Dataset: dataset (GitHub, JohnJCaicedo/Fotos). Classes: buenas, defectuosas.

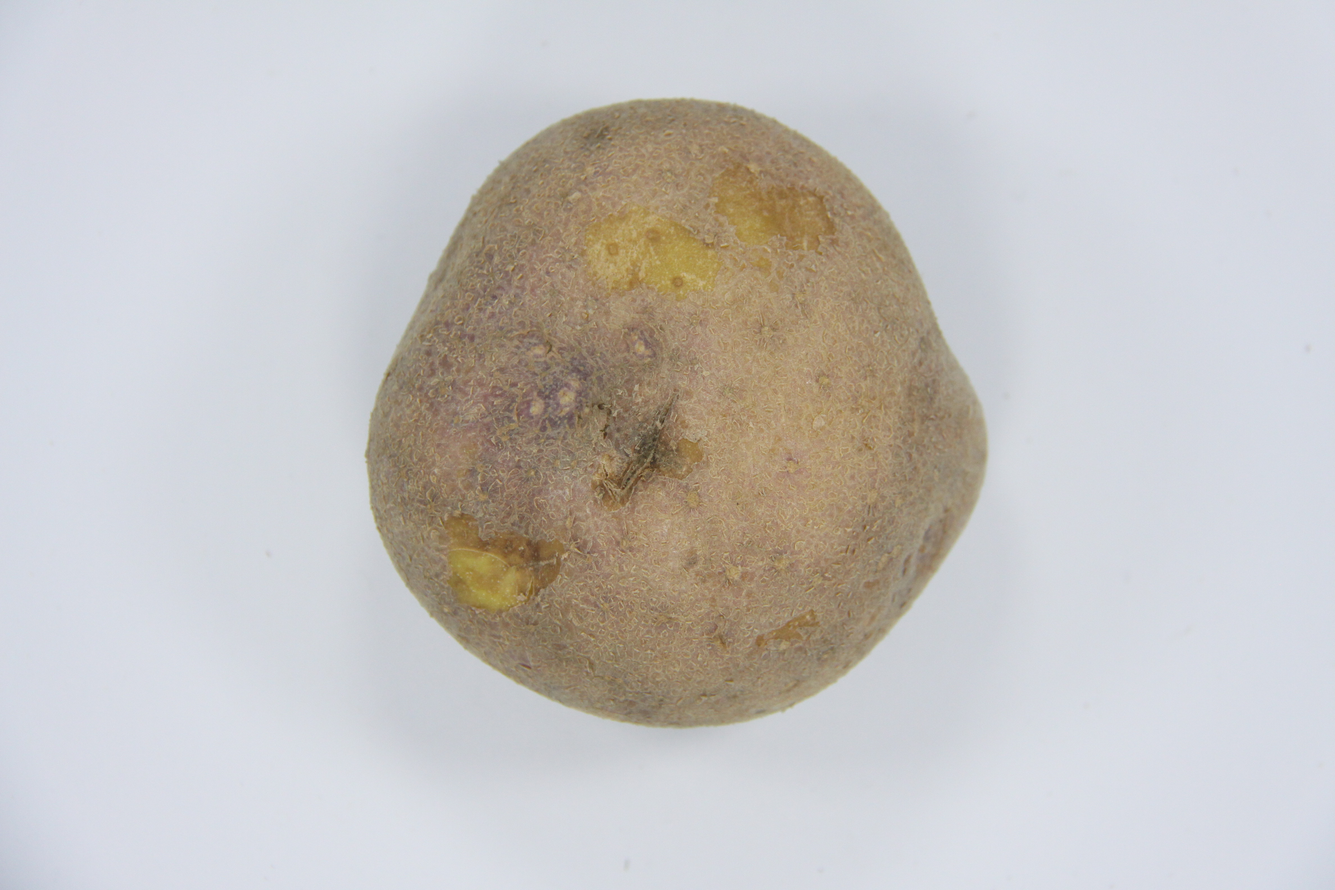
Label: defectuosas

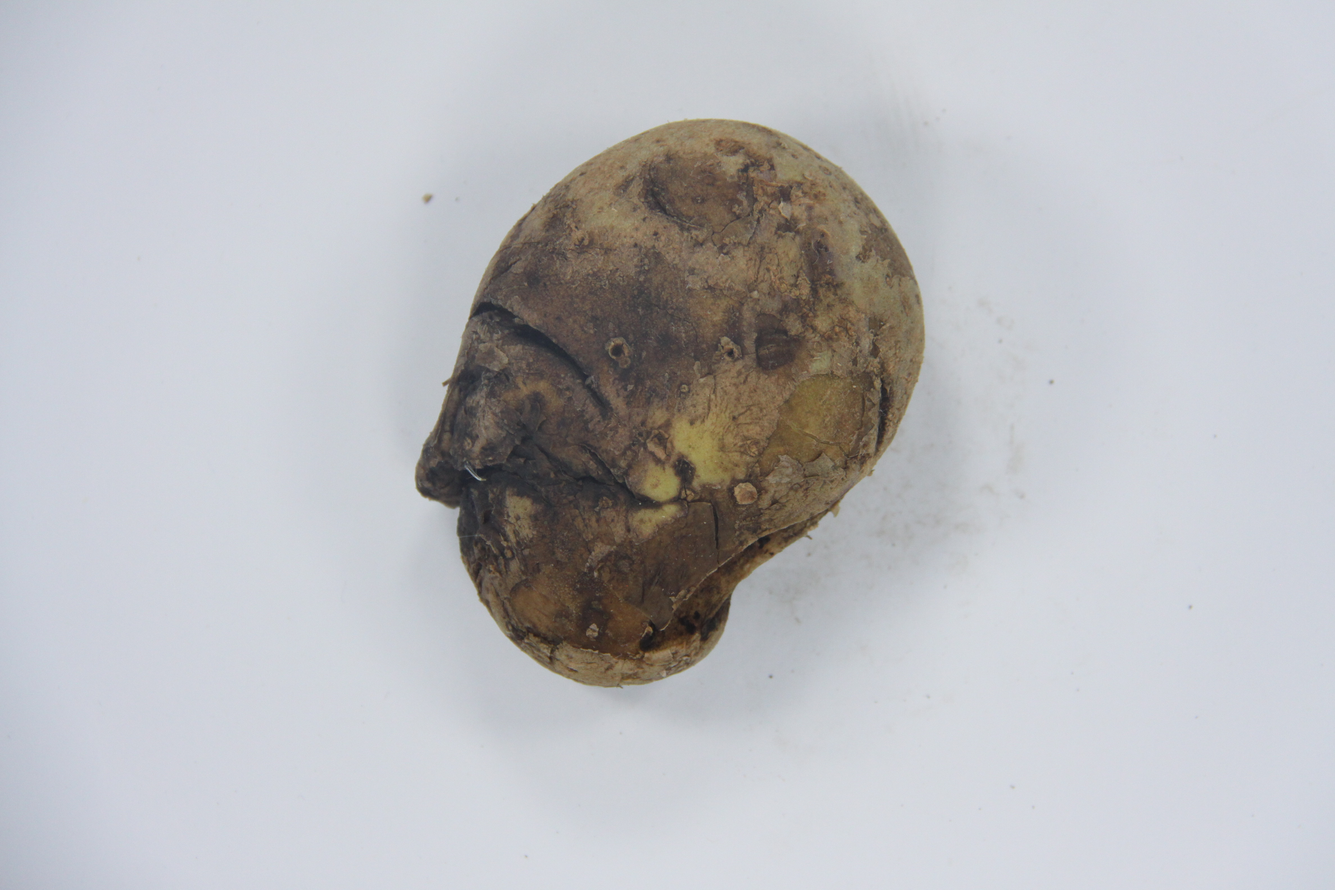
Label: defectuosas

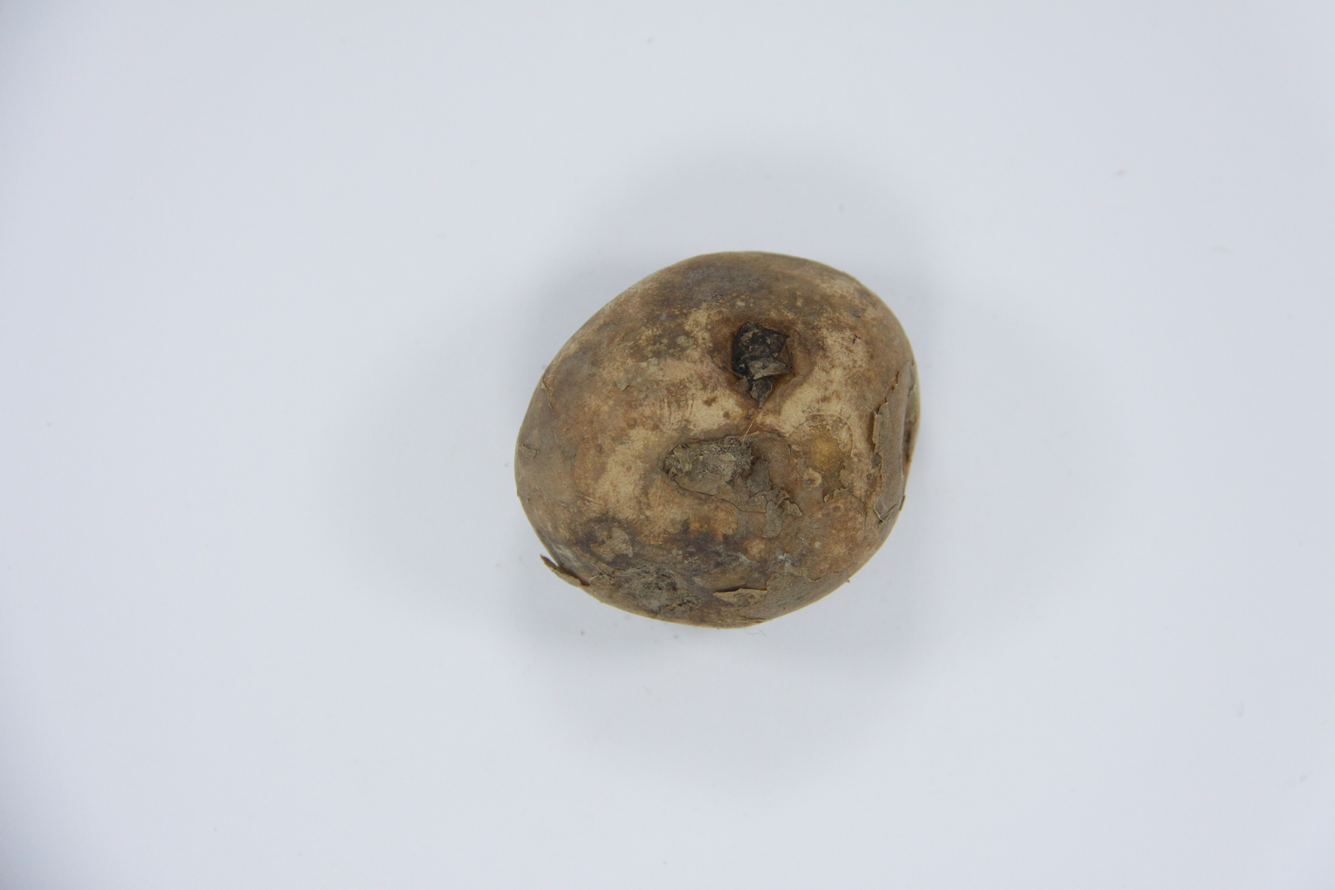
Label: defectuosas

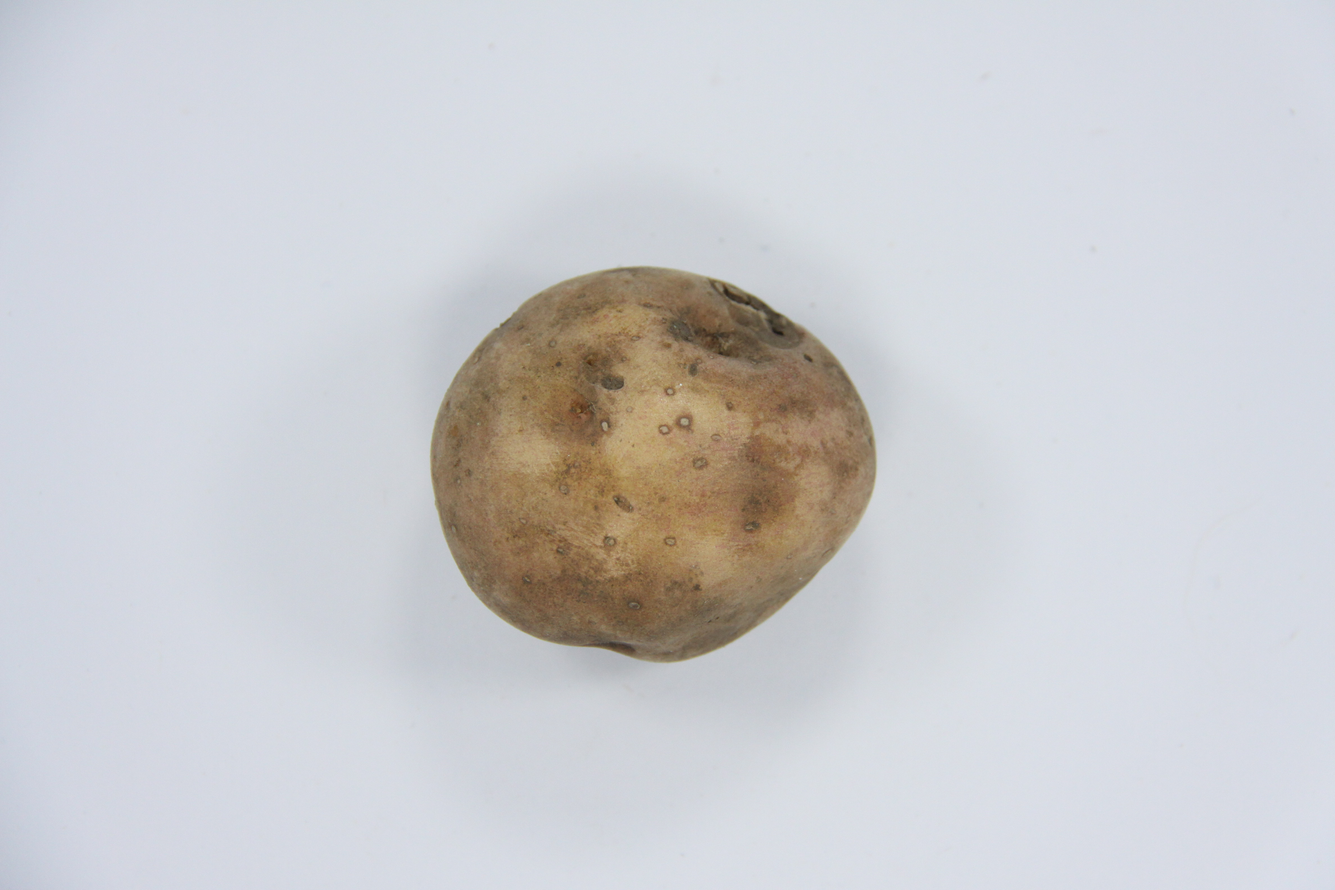
Label: defectuosas

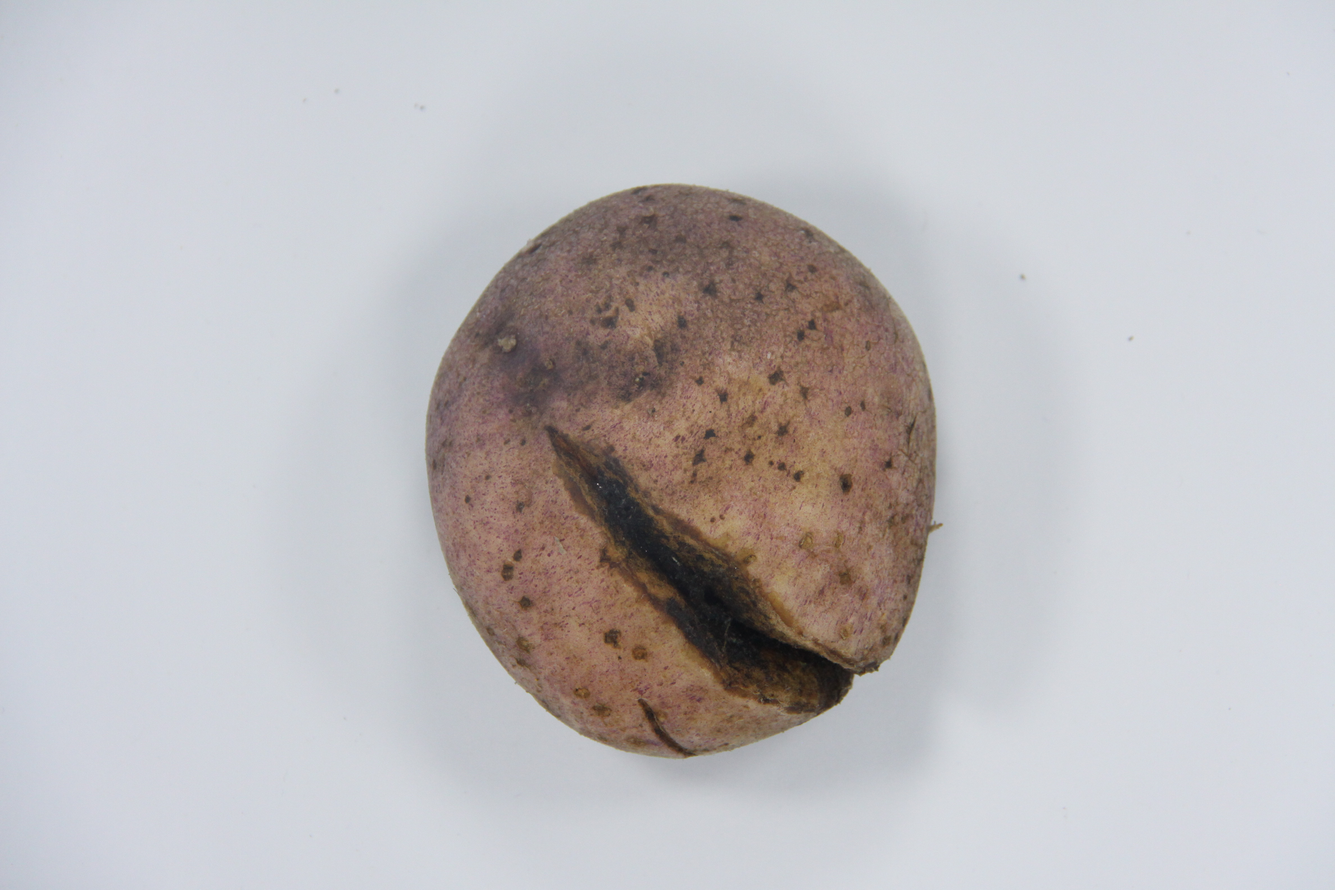
Label: defectuosas

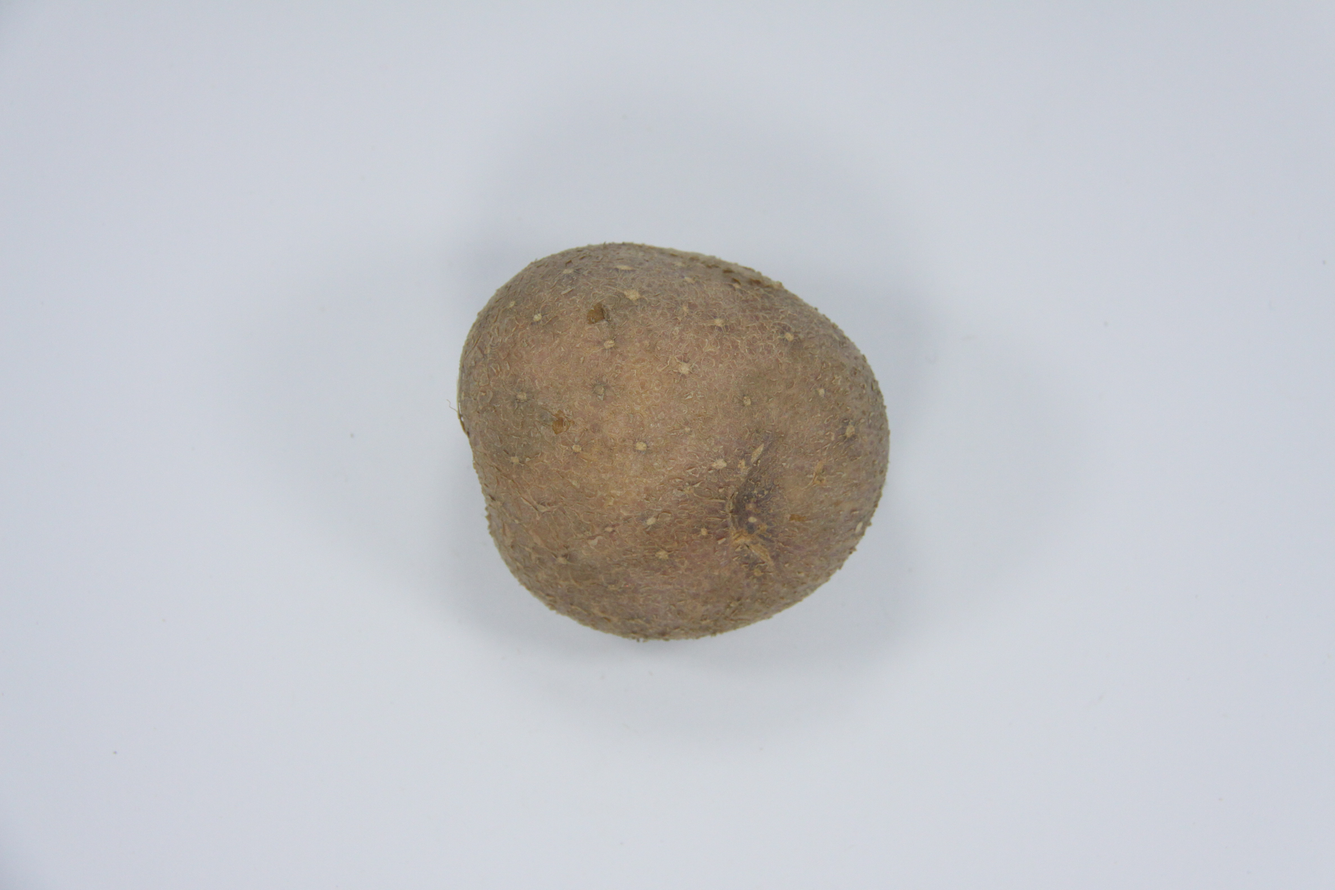
Label: buenas
